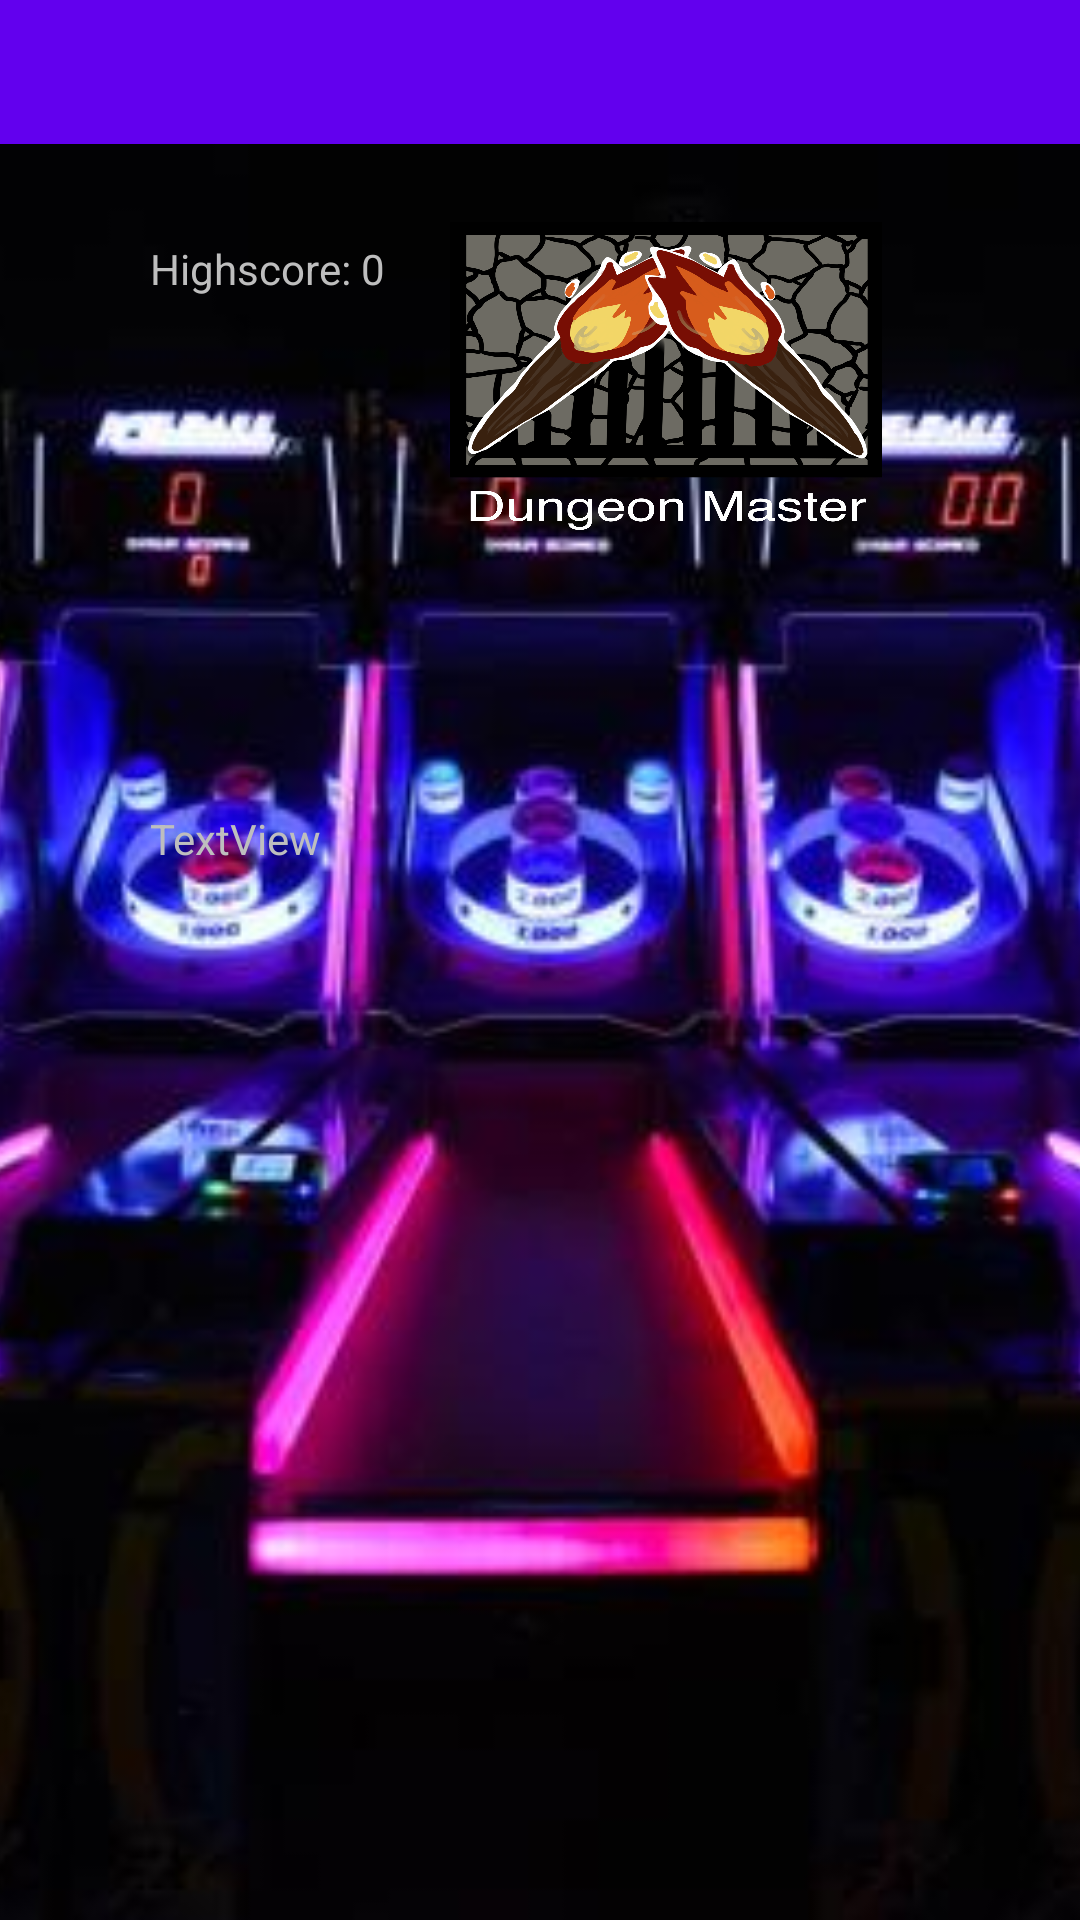

Reconstruct the res/layout file that produces this screen, plus the resources it refers to.
<!-- AndroidManifest.xml: activity theme AppTheme.NoActionBar -->
<!-- res/layout/activity_main.xml -->
<?xml version="1.0" encoding="utf-8"?>
<androidx.coordinatorlayout.widget.CoordinatorLayout xmlns:android="http://schemas.android.com/apk/res/android"
    xmlns:app="http://schemas.android.com/apk/res-auto"
    xmlns:tools="http://schemas.android.com/tools"
    android:layout_width="match_parent"
    android:layout_height="match_parent"
    tools:context=".MainActivity"
    android:theme="@android:style/Theme.NoTitleBar.Fullscreen"
    android:screenOrientation="landscape"

    >

    <com.google.android.material.appbar.AppBarLayout
        android:id="@+id/appBarLayout"
        android:layout_width="match_parent"
        android:layout_height="wrap_content"
        android:theme="@style/AppTheme.AppBarOverlay">


        <androidx.appcompat.widget.Toolbar
            android:id="@+id/toolbar"
            android:layout_width="match_parent"
            android:layout_height="?attr/actionBarSize"
            android:background="?attr/colorPrimary"
            app:popupTheme="@style/AppTheme.PopupOverlay" />

    </com.google.android.material.appbar.AppBarLayout>

    <ImageView
        android:id="@+id/imageView"
        android:layout_width="match_parent"
        android:layout_height="match_parent"
        android:scaleType="centerCrop"
        android:src="@drawable/main"
        app:layout_anchor="@+id/imageView"
        app:layout_anchorGravity="center" />

    <Button
        android:id="@+id/button1"
        android:layout_width="144dp"
        android:layout_height="147dp"
        android:layout_marginStart="150dp"
        android:layout_marginLeft="10dp"
        android:layout_marginTop="60dp"
        android:background="@drawable/dungeonmaster" />

    <Button
        android:id="@+id/button3"
        android:layout_width="144dp"
        android:layout_height="147dp"
        android:layout_marginStart="150dp"
        android:layout_marginLeft="50dp"
        android:layout_marginTop="250dp"
        android:background="@drawable/brickbreak" />

    <Button
        android:id="@+id/button2"
        android:layout_width="144dp"
        android:layout_height="147dp"
        android:layout_marginStart="400dp"
        android:layout_marginLeft="600dp"
        android:layout_marginTop="60dp"
        android:background="@drawable/cookieclicker" />

    <Button
        android:id="@+id/button4"
        android:layout_width="144dp"
        android:layout_height="147dp"
        android:layout_marginStart="400dp"
        android:layout_marginLeft="50dp"
        android:layout_marginTop="250dp"
        android:background="@drawable/battletanks" />

    <TextView
        android:id="@+id/textDungeon"
        android:layout_width="wrap_content"
        android:layout_height="wrap_content"
        android:layout_marginStart="50dp"
        android:layout_marginLeft="10dp"
        android:layout_marginTop="80dp"
        android:text="Highscore: 0"
         />

    <TextView
        android:id="@+id/textBrick"
        android:layout_width="wrap_content"
        android:layout_height="wrap_content"
        android:layout_marginStart="50dp"
        android:layout_marginLeft="10dp"
        android:layout_marginTop="270dp"
        android:text="TextView" />

    <TextView
        android:id="@+id/textTank"
        android:layout_width="wrap_content"
        android:layout_height="wrap_content"
        android:layout_marginStart="550dp"
        android:layout_marginLeft="10dp"
        android:layout_marginTop="270dp"
        android:text="Highscore: 0" />

    <TextView
        android:id="@+id/textCookie"
        android:layout_width="wrap_content"
        android:layout_height="wrap_content"
        android:layout_marginStart="550dp"
        android:layout_marginLeft="10dp"
        android:layout_marginTop="80dp"
        android:text="Highscore: 0" />


</androidx.coordinatorlayout.widget.CoordinatorLayout>
<!-- resources referenced by this layout -->
<resources>
  <!-- drawable battletanks: png bitmap (drawable, 1039159 bytes) -->
  <!-- drawable dungeonmaster: png bitmap (drawable, 948625 bytes) -->
  <!-- drawable main: jpeg bitmap (drawable, 18542 bytes) -->
  <style name="AppTheme.AppBarOverlay" parent="ThemeOverlay.AppCompat.Dark.ActionBar" />
  <style name="AppTheme.PopupOverlay" parent="ThemeOverlay.AppCompat.Light" />
  <style name="AppTheme.NoActionBar">
          <item name="windowActionBar">false</item>
          <item name="windowNoTitle">true</item>
      </style>
</resources>
